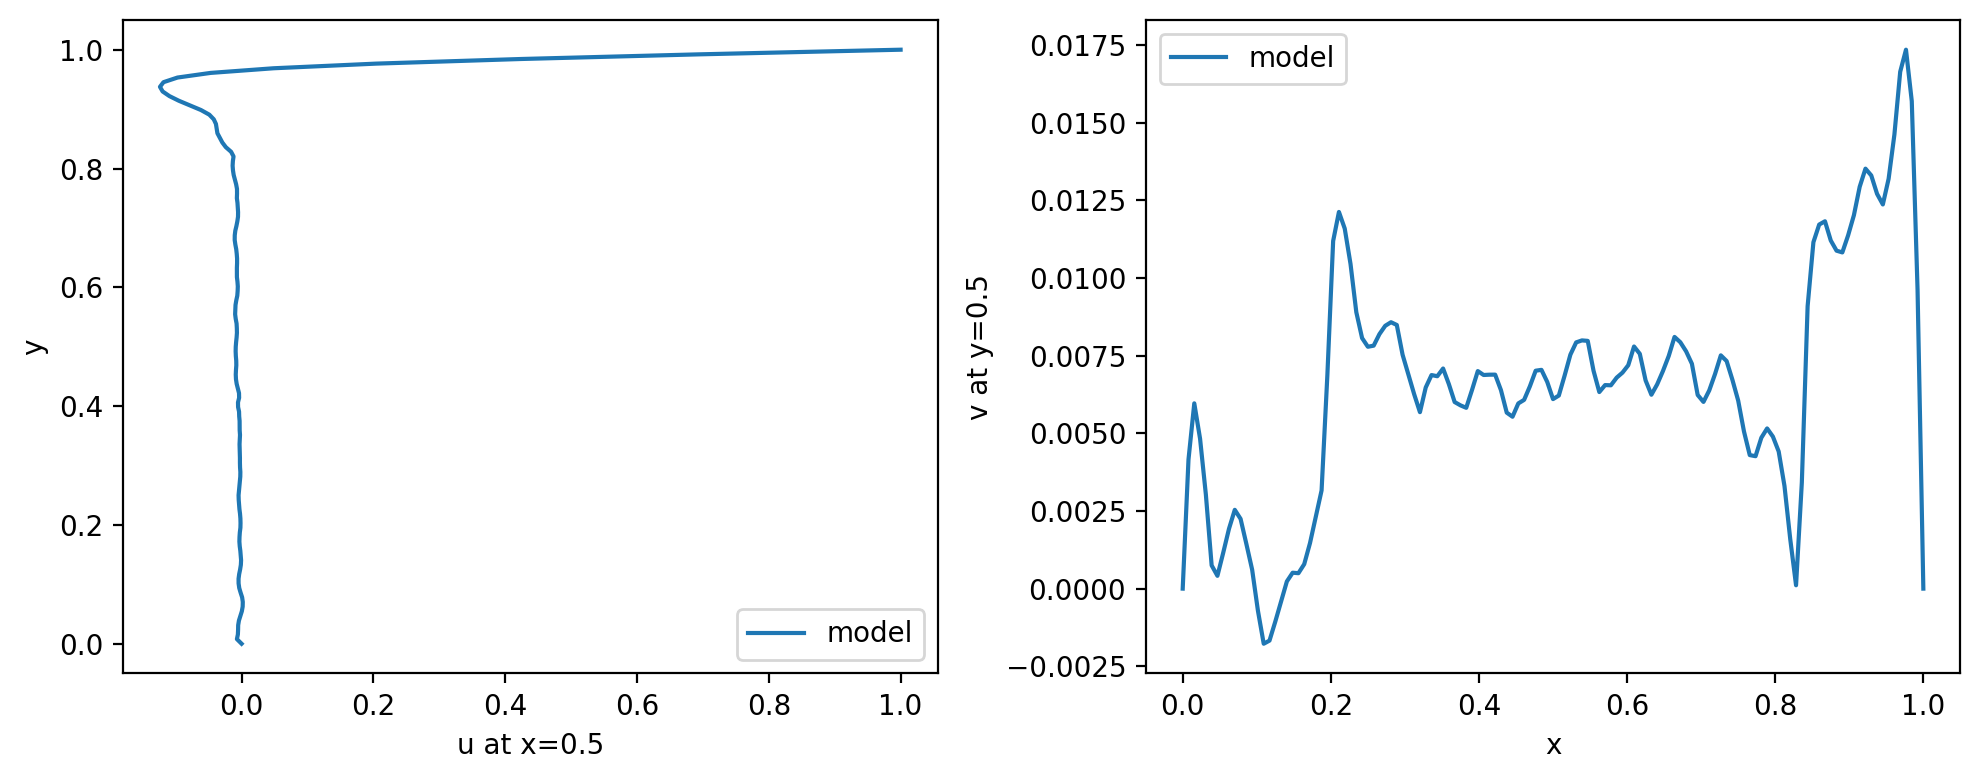

The data file committed next to this chart (first rows):
y, u_at_x_mid, x, v_at_y_mid
0.000000000000000000e+00, 0.000000000000000000e+00, 0.000000000000000000e+00, 0.000000000000000000e+00
7.812500000000000000e-03, -7.103919982910156250e-03, 7.812500000000000000e-03, 4.159688949584960938e-03
1.562500000000000000e-02, -5.642414093017578125e-03, 1.562500000000000000e-02, 5.966663360595703125e-03
2.343750000000000000e-02, -5.318641662597656250e-03, 2.343750000000000000e-02, 4.827022552490234375e-03
3.125000000000000000e-02, -5.186557769775390625e-03, 3.125000000000000000e-02, 3.032445907592773438e-03
3.906250000000000000e-02, -4.030227661132812500e-03, 3.906250000000000000e-02, 7.486343383789062500e-04
4.687500000000000000e-02, -1.893520355224609375e-03, 4.687500000000000000e-02, 4.124641418457031250e-04
5.468750000000000000e-02, 3.833770751953125000e-04, 5.468750000000000000e-02, 1.154899597167968750e-03
6.250000000000000000e-02, 1.638889312744140625e-03, 6.250000000000000000e-02, 1.928806304931640625e-03
7.031250000000000000e-02, 1.817703247070312500e-03, 7.031250000000000000e-02, 2.537488937377929688e-03
7.812500000000000000e-02, 8.182525634765625000e-04, 7.812500000000000000e-02, 2.246856689453125000e-03
8.593750000000000000e-02, -1.473426818847656250e-03, 8.593750000000000000e-02, 1.440286636352539062e-03
9.375000000000000000e-02, -3.557682037353515625e-03, 9.375000000000000000e-02, 6.103515625000000000e-04
1.015625000000000000e-01, -4.552841186523437500e-03, 1.015625000000000000e-01, -7.119178771972656250e-04
1.093750000000000000e-01, -4.606246948242187500e-03, 1.093750000000000000e-01, -1.774787902832031250e-03
1.171875000000000000e-01, -3.680229187011718750e-03, 1.171875000000000000e-01, -1.672983169555664062e-03
1.250000000000000000e-01, -2.239704132080078125e-03, 1.250000000000000000e-01, -1.061916351318359375e-03
1.328125000000000000e-01, -1.118183135986328125e-03, 1.328125000000000000e-01, -4.141330718994140625e-04
1.406250000000000000e-01, -7.719993591308593750e-04, 1.406250000000000000e-01, 2.312660217285156250e-04
1.484375000000000000e-01, -1.383304595947265625e-03, 1.484375000000000000e-01, 5.125999450683593750e-04
1.562500000000000000e-01, -1.899719238281250000e-03, 1.562500000000000000e-01, 4.971027374267578125e-04
1.640625000000000000e-01, -2.806663513183593750e-03, 1.640625000000000000e-01, 7.882118225097656250e-04
1.718750000000000000e-01, -3.344535827636718750e-03, 1.718750000000000000e-01, 1.467466354370117188e-03
1.796875000000000000e-01, -3.149986267089843750e-03, 1.796875000000000000e-01, 2.309560775756835938e-03
1.875000000000000000e-01, -2.671718597412109375e-03, 1.875000000000000000e-01, 3.161907196044921875e-03
1.953125000000000000e-01, -1.788139343261718750e-03, 1.953125000000000000e-01, 6.875276565551757812e-03
2.031250000000000000e-01, -1.623630523681640625e-03, 2.031250000000000000e-01, 1.119542121887207031e-02
2.109375000000000000e-01, -1.812458038330078125e-03, 2.109375000000000000e-01, 1.213026046752929688e-02
2.187500000000000000e-01, -2.383232116699218750e-03, 2.187500000000000000e-01, 1.159596443176269531e-02
2.265625000000000000e-01, -3.274440765380859375e-03, 2.265625000000000000e-01, 1.045703887939453125e-02
2.343750000000000000e-01, -3.803253173828125000e-03, 2.343750000000000000e-01, 8.903503417968750000e-03
2.421875000000000000e-01, -4.371643066406250000e-03, 2.421875000000000000e-01, 8.068561553955078125e-03
2.500000000000000000e-01, -4.584789276123046875e-03, 2.500000000000000000e-01, 7.789134979248046875e-03
2.578125000000000000e-01, -3.921508789062500000e-03, 2.578125000000000000e-01, 7.824420928955078125e-03
2.656250000000000000e-01, -3.235816955566406250e-03, 2.656250000000000000e-01, 8.196353912353515625e-03
2.734375000000000000e-01, -2.649784088134765625e-03, 2.734375000000000000e-01, 8.463859558105468750e-03
2.812500000000000000e-01, -1.988887786865234375e-03, 2.812500000000000000e-01, 8.579254150390625000e-03
2.890625000000000000e-01, -1.872539520263671875e-03, 2.890625000000000000e-01, 8.490562438964843750e-03
2.968750000000000000e-01, -2.344608306884765625e-03, 2.968750000000000000e-01, 7.532119750976562500e-03
3.046875000000000000e-01, -2.529621124267578125e-03, 3.046875000000000000e-01, 6.895065307617187500e-03
3.125000000000000000e-01, -2.518653869628906250e-03, 3.125000000000000000e-01, 6.260871887207031250e-03
3.203125000000000000e-01, -2.753257751464843750e-03, 3.203125000000000000e-01, 5.681991577148437500e-03
3.281250000000000000e-01, -3.005504608154296875e-03, 3.281250000000000000e-01, 6.477832794189453125e-03
3.359375000000000000e-01, -3.101825714111328125e-03, 3.359375000000000000e-01, 6.877899169921875000e-03
3.437500000000000000e-01, -2.786636352539062500e-03, 3.437500000000000000e-01, 6.839752197265625000e-03
3.515625000000000000e-01, -2.420425415039062500e-03, 3.515625000000000000e-01, 7.088184356689453125e-03
3.593750000000000000e-01, -2.906799316406250000e-03, 3.593750000000000000e-01, 6.584644317626953125e-03
3.671875000000000000e-01, -2.979278564453125000e-03, 3.671875000000000000e-01, 6.008625030517578125e-03
3.750000000000000000e-01, -3.010749816894531250e-03, 3.750000000000000000e-01, 5.902290344238281250e-03
3.828125000000000000e-01, -3.633975982666015625e-03, 3.828125000000000000e-01, 5.823135375976562500e-03
3.906250000000000000e-01, -3.846645355224609375e-03, 3.906250000000000000e-01, 6.398200988769531250e-03
3.984375000000000000e-01, -5.329608917236328125e-03, 3.984375000000000000e-01, 7.006168365478515625e-03
4.062500000000000000e-01, -5.458831787109375000e-03, 4.062500000000000000e-01, 6.879806518554687500e-03
4.140625000000000000e-01, -3.746032714843750000e-03, 4.140625000000000000e-01, 6.889343261718750000e-03
4.218750000000000000e-01, -3.912925720214843750e-03, 4.218750000000000000e-01, 6.891250610351562500e-03
4.296875000000000000e-01, -5.677223205566406250e-03, 4.296875000000000000e-01, 6.392002105712890625e-03
4.375000000000000000e-01, -7.471561431884765625e-03, 4.375000000000000000e-01, 5.667686462402343750e-03
4.453125000000000000e-01, -8.531570434570312500e-03, 4.453125000000000000e-01, 5.535602569580078125e-03
4.531250000000000000e-01, -8.857250213623046875e-03, 4.531250000000000000e-01, 5.964279174804687500e-03
4.609375000000000000e-01, -8.531570434570312500e-03, 4.609375000000000000e-01, 6.078243255615234375e-03
... 69 more rows
